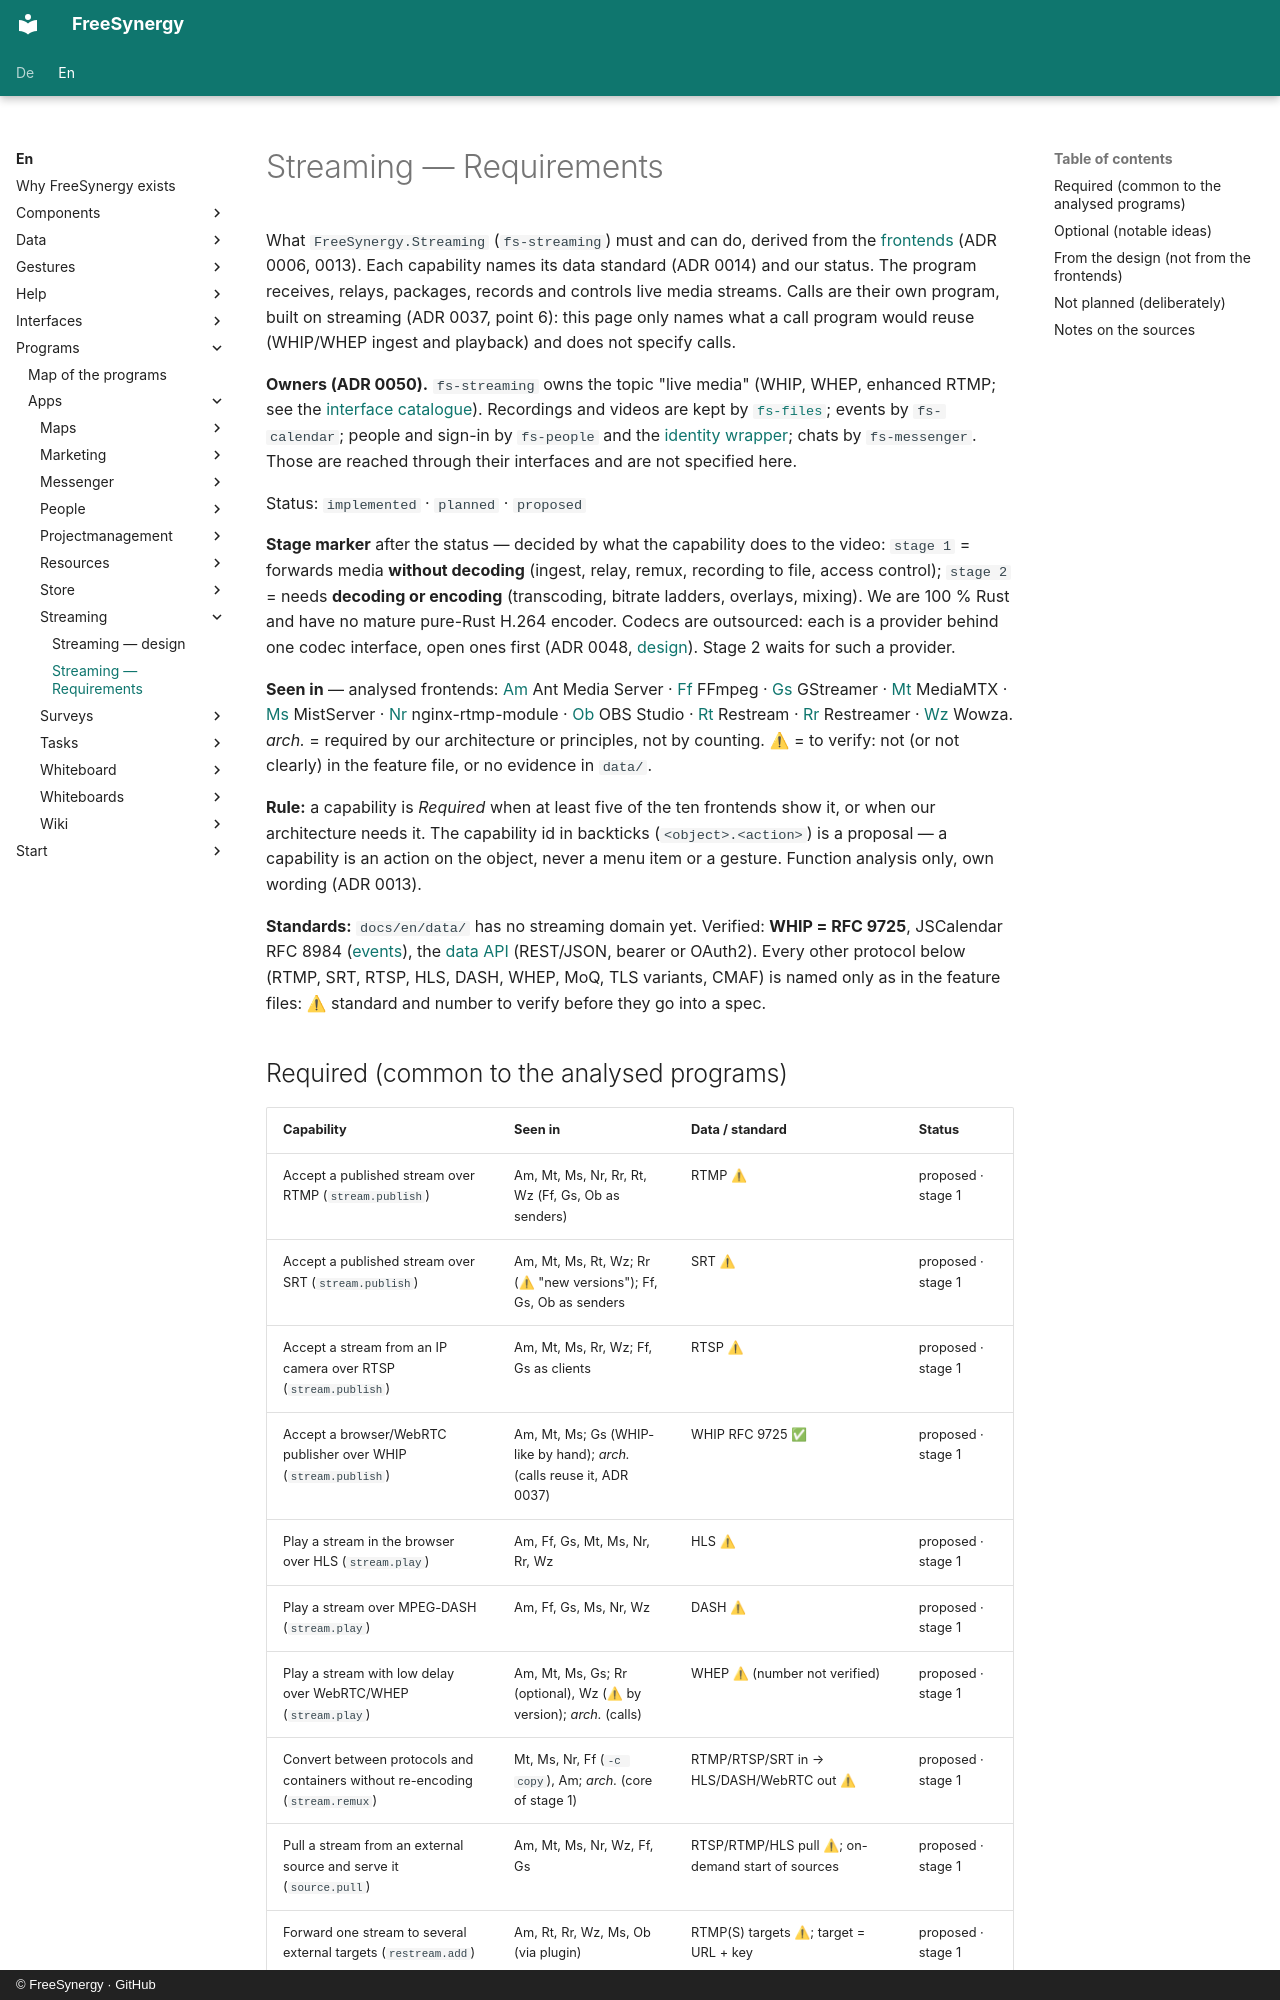

repository: FreeSynergy/fs-documentation · page: en/programs/apps/streaming/requirements/index.html · generator: mkdocs · copyright: © FreeSynergy · GitHub

# Streaming — Requirements

What `FreeSynergy.Streaming` (`fs-streaming`) must and can do, derived from the
[frontends](frontends/index.md) (ADR 0006, 0013). Each capability names its data standard
(ADR 0014) and our status. The program receives, relays, packages, records and controls
live media streams. Calls are their own program, built on streaming (ADR 0037, point 6): this
page only names what a call program would reuse (WHIP/WHEP ingest and playback) and does not specify calls.

**Owners (ADR 0050).** `fs-streaming` owns the topic "live media" (WHIP, WHEP, enhanced RTMP; see the
[interface catalogue](../../../interfaces/index.md)). Recordings and videos are kept by [`fs-files`](../files/design.md);
events by `fs-calendar`; people and sign-in by `fs-people` and the [identity wrapper](../../platform/identity.md);
chats by `fs-messenger`. Those are reached through their interfaces and are not specified here.

Status: `implemented` · `planned` · `proposed`

**Stage marker** after the status — decided by what the capability does to the video:
`stage 1` = forwards media **without decoding** (ingest, relay, remux, recording to file, access control);
`stage 2` = needs **decoding or encoding** (transcoding, bitrate ladders, overlays, mixing). We are 100 % Rust
and have no mature pure-Rust H.264 encoder. Codecs are outsourced: each is a provider behind one codec interface, open
ones first (ADR 0048, [design](design.md#encoding)). Stage 2 waits for such a provider.

**Seen in** — analysed frontends: [Am](frontends/ant-media-server/index.md) Ant Media Server ·
[Ff](frontends/ffmpeg/index.md) FFmpeg · [Gs](frontends/gstreamer/index.md) GStreamer ·
[Mt](frontends/mediamtx/index.md) MediaMTX · [Ms](frontends/mistserver/index.md) MistServer ·
[Nr](frontends/nginx-rtmp-module/index.md) nginx-rtmp-module · [Ob](frontends/obs-studio/index.md) OBS Studio ·
[Rt](frontends/restream/index.md) Restream · [Rr](frontends/restreamer/index.md) Restreamer ·
[Wz](frontends/wowza/index.md) Wowza.
*arch.* = required by our architecture or principles, not by counting.
⚠ = to verify: not (or not clearly) in the feature file, or no evidence in `data/`.

**Rule:** a capability is *Required* when at least five of the ten frontends show it, or when
our architecture needs it. The capability id in backticks (`<object>.<action>`) is a proposal —
a capability is an action on the object, never a menu item or a gesture. Function analysis only,
own wording (ADR 0013).

**Standards:** `docs/en/data/` has no streaming domain yet. Verified: **WHIP = RFC 9725**, JSCalendar RFC 8984
([events](../../../data/events/standards.md)), the [data API](../../../data/api.md) (REST/JSON, bearer or OAuth2).
Every other protocol below (RTMP, SRT, RTSP, HLS, DASH, WHEP, MoQ, TLS variants, CMAF) is named
only as in the feature files: ⚠ standard and number to verify before they go into a spec.
